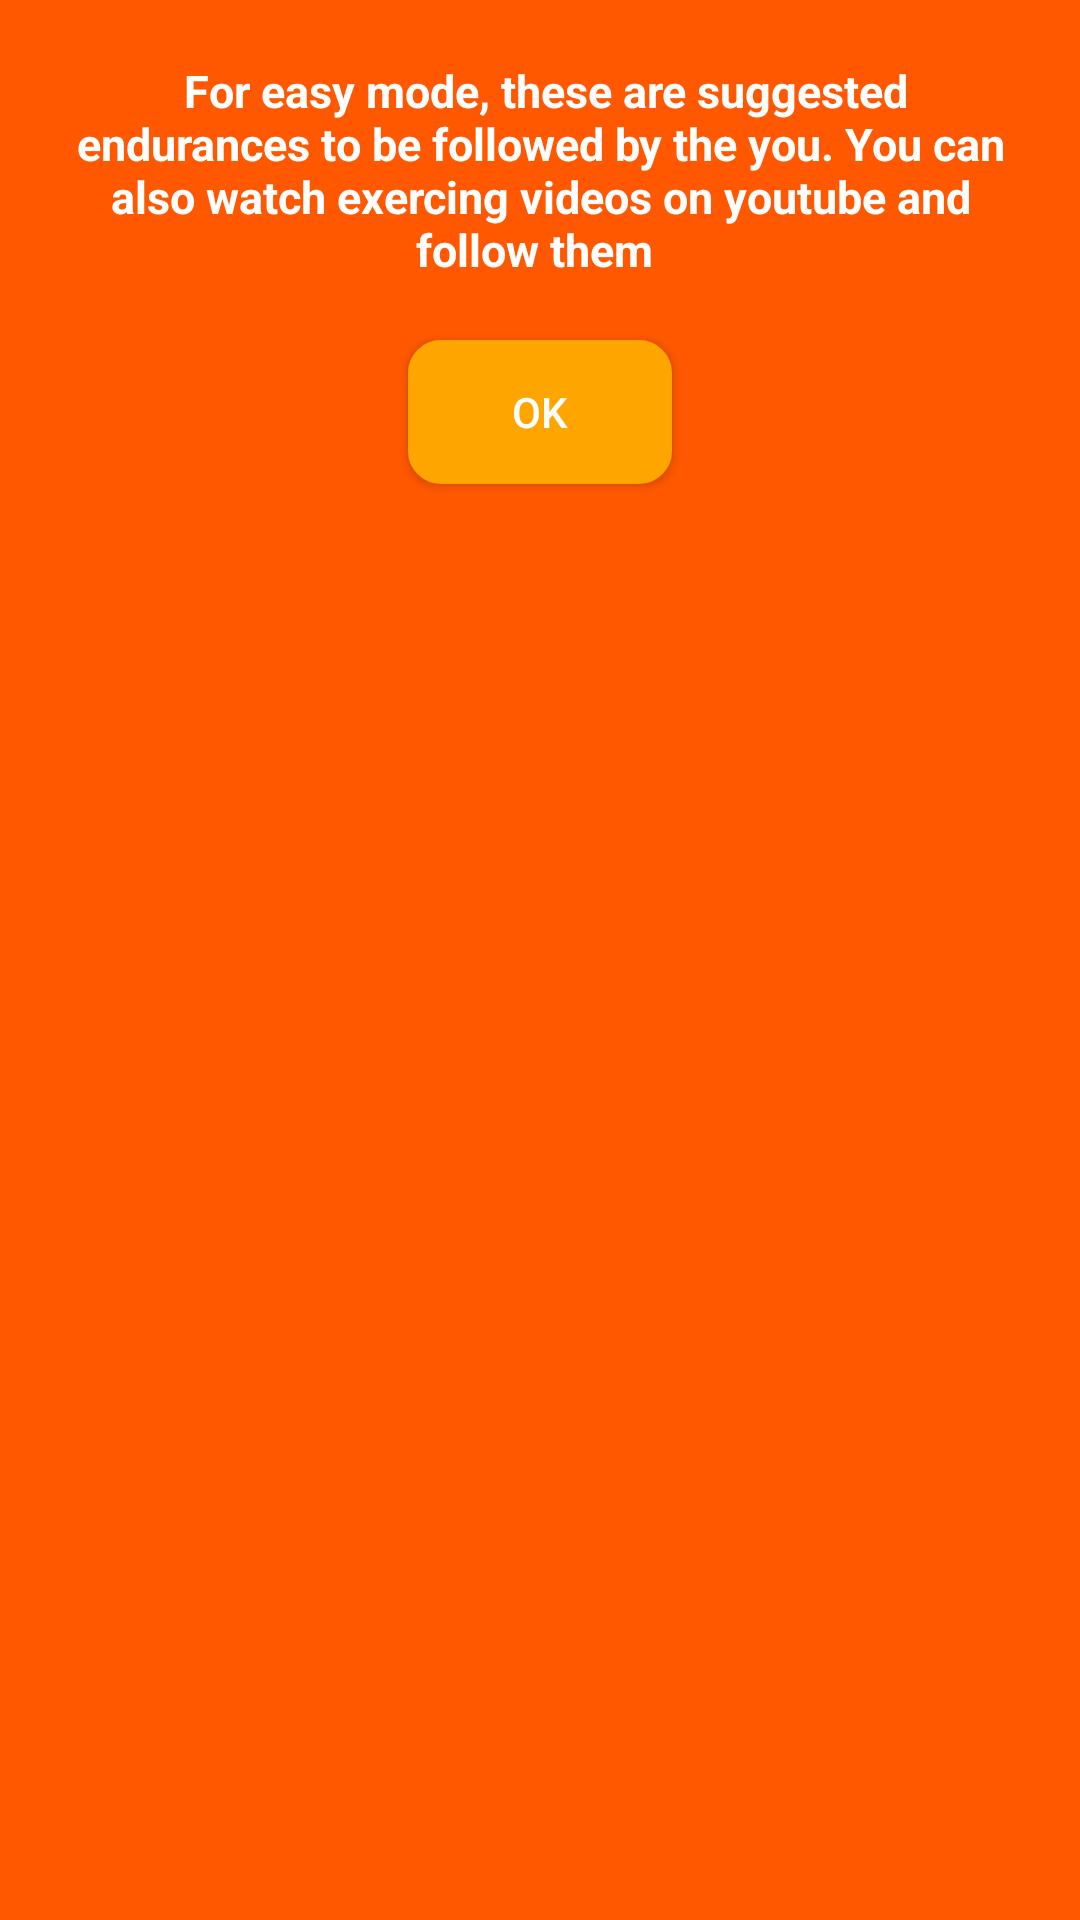

Write the Android layout XML for this screen, with the resource values it uses.
<!-- AndroidManifest.xml: application theme AppTheme -->
<!-- res/layout/help2.xml -->
<?xml version="1.0" encoding="utf-8"?>

<LinearLayout
    xmlns:android="http://schemas.android.com/apk/res/android" android:layout_width="match_parent"
    android:layout_height="match_parent"
    android:orientation="vertical"
    android:background="@drawable/hhhhh">

    <TextView
        android:id="@+id/helpTV1"
        android:layout_width="match_parent"
        android:layout_height="wrap_content"
        android:layout_margin="20dp"
        android:textSize="15dp"
        android:textStyle="bold"
        android:textColor="#FFFFFF"
        android:textAlignment="center"
        android:text=" For easy mode, these are suggested endurances to be followed by the you. You can also watch exercing videos on youtube and follow them "/>
    <Button
        android:onClick="okayButtonPressed"
        android:id="@+id/okayButton"
        android:layout_width="wrap_content"
        android:layout_height="wrap_content"
        android:layout_gravity="center"
        android:textColor="#FFFFFF"
        android:background="@drawable/button_border"
        android:text="OK"/>
</LinearLayout>
<!-- resources referenced by this layout -->
<resources>
  <!-- drawable button_border (drawable) -->
  <?xml version="1.0" encoding="utf-8"?>
  
  <selector xmlns:android="http://schemas.android.com/apk/res/android">
      <item>
          <shape android:shape="rectangle">
              <stroke android:color="#FFA500" android:width="2dp"/>
              <corners android:radius="10dp"/>
              <solid android:color="#FFA500" />
              
          </shape>
      </item>
  </selector>
  <!-- drawable hhhhh: jpg bitmap (drawable, 22188 bytes) -->
  <style name="AppTheme" parent="Theme.AppCompat.Light.NoActionBar">
          
          <item name="colorPrimary">@color/colorPrimary</item>
          <item name="colorPrimaryDark">@color/colorPrimaryDark</item>
          <item name="colorAccent">@color/colorAccent</item>
          <item name="windowNoTitle">true</item>
          <item name="windowActionBar">false</item>
  
      </style>
  <color name="colorPrimary">#3F51B5</color>
  <color name="colorPrimaryDark">#303F9F</color>
  <color name="colorAccent">#FF4081</color>
</resources>
